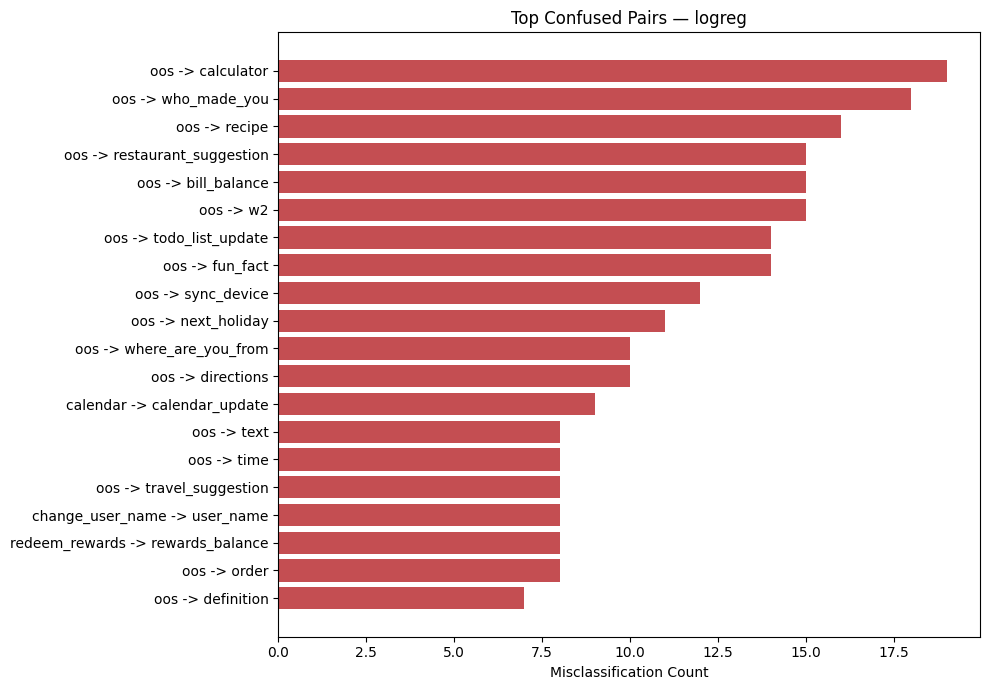

Source data for this figure (header and first rows):
true_label, predicted_label, count
oos, calculator, 19
oos, who_made_you, 18
oos, recipe, 16
oos, restaurant_suggestion, 15
oos, bill_balance, 15
oos, w2, 15
oos, todo_list_update, 14
oos, fun_fact, 14
oos, sync_device, 12
oos, next_holiday, 11
oos, where_are_you_from, 10
oos, directions, 10
calendar, calendar_update, 9
oos, text, 8
oos, time, 8
oos, travel_suggestion, 8
change_user_name, user_name, 8
redeem_rewards, rewards_balance, 8
oos, order, 8
oos, definition, 7
